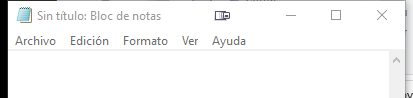
Task: Todas las clases del curso
Workflow: escribir_texto_notepad

Step 1: Abrir aplicación NotePad - Escribir mi primer texto on the element in window 'Sin título: Bloc de notas' (notepad.exe)
